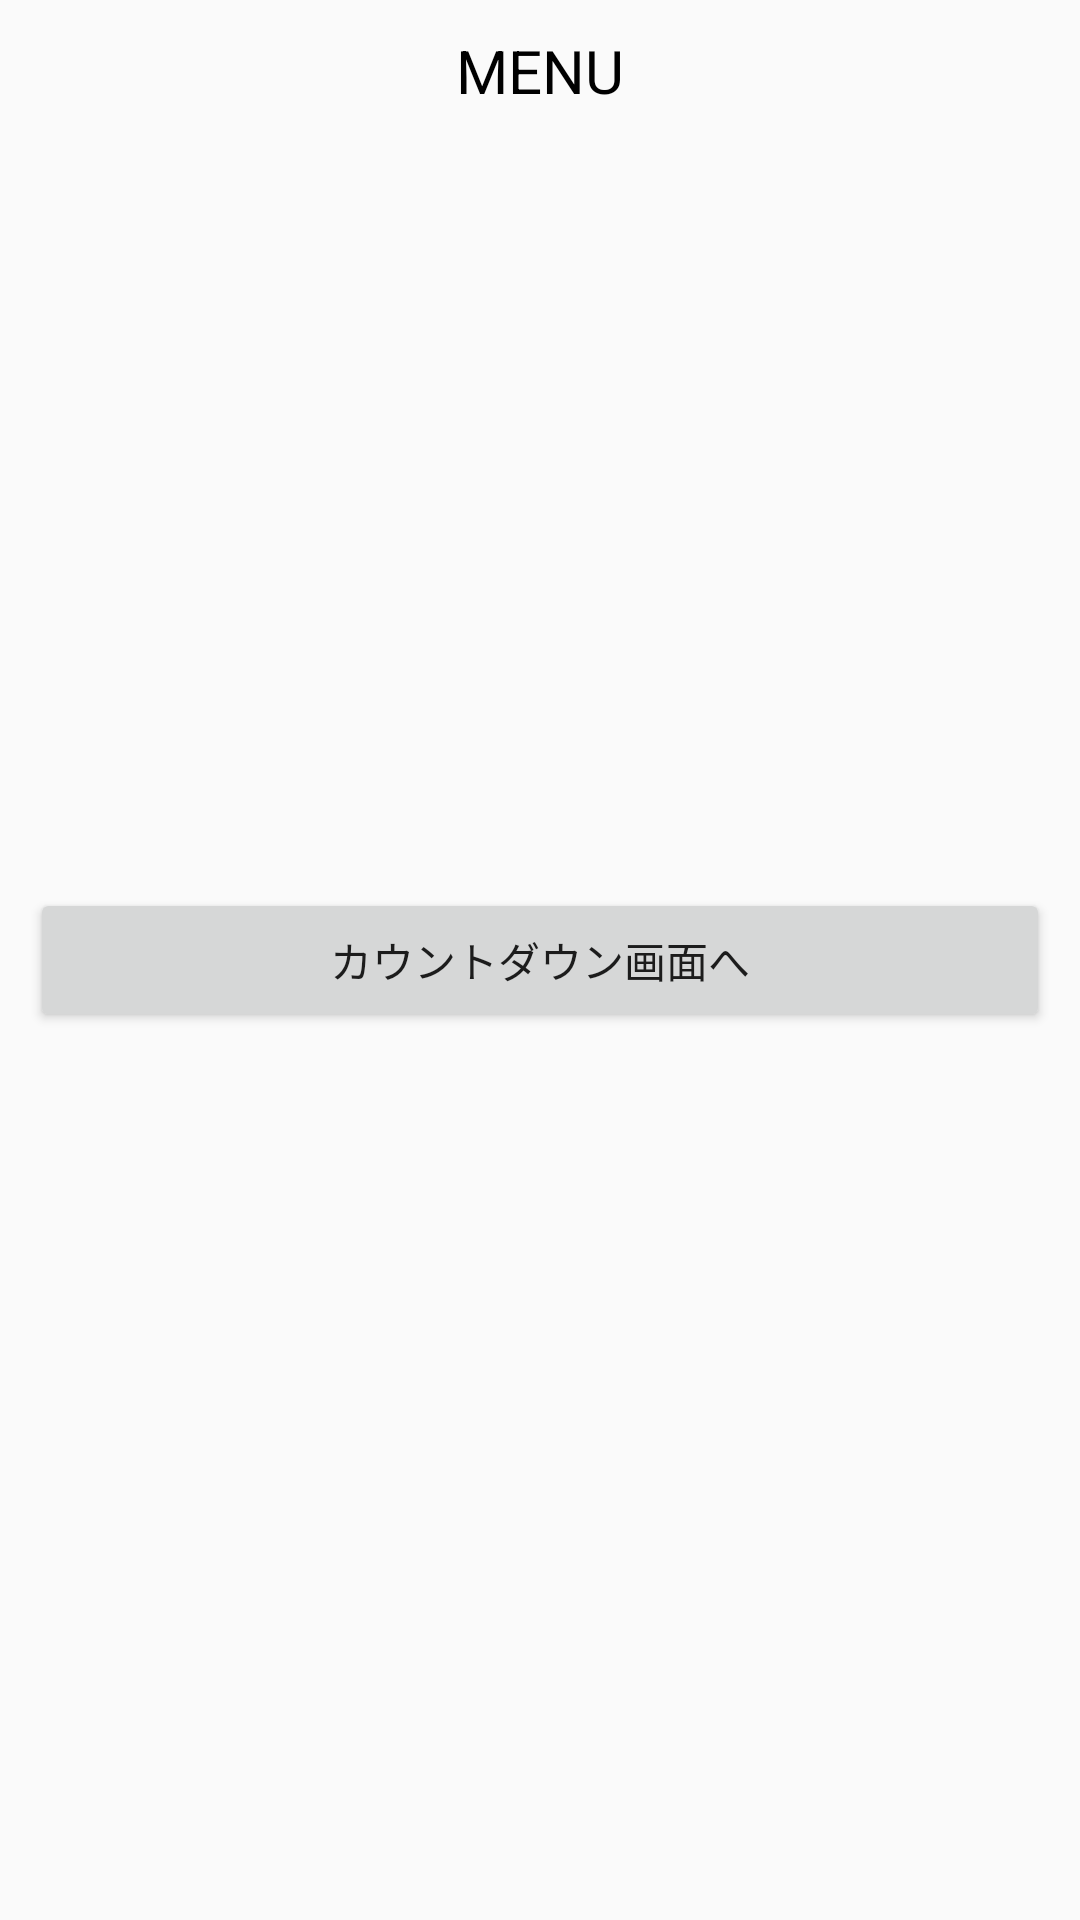

Reconstruct the res/layout file that produces this screen, plus the resources it refers to.
<!-- AndroidManifest.xml: application theme AppTheme -->
<!-- res/layout/activity_main.xml -->
<?xml version="1.0" encoding="utf-8"?>
<layout
    xmlns:android="http://schemas.android.com/apk/res/android"
    xmlns:app="http://schemas.android.com/apk/res-auto"
    xmlns:tools="http://schemas.android.com/tools" >

    <data>
        <variable
            name="viewModel"
            type="com.myapp.presentation.main.viewmodel.MainActivityViewModel" />
    </data>

    <android.support.constraint.ConstraintLayout
        android:layout_width="match_parent"
        android:layout_height="match_parent"
        android:padding="@dimen/activity_main_padding">

        <TextView
            style="@style/TextStyle20"
            android:layout_width="wrap_content"
            android:layout_height="wrap_content"
            android:text="@string/activity_main_title"
            app:layout_constraintLeft_toLeftOf="parent"
            app:layout_constraintRight_toRightOf="parent"
            />

        <Button
            android:layout_width="match_parent"
            android:layout_height="wrap_content"
            android:text="@string/activity_main_count_button_text"
            android:onClick="@{() -> viewModel.onCountDownClick()}"
            app:layout_constraintBottom_toBottomOf="parent"
            app:layout_constraintLeft_toLeftOf="parent"
            app:layout_constraintRight_toRightOf="parent"
            app:layout_constraintTop_toTopOf="parent"
            />

    </android.support.constraint.ConstraintLayout>

</layout>
<!-- resources referenced by this layout -->
<resources>
  <dimen name="activity_main_padding">10dp</dimen>
  <string name="activity_main_count_button_text">カウントダウン画面へ</string>
  <string name="activity_main_title">MENU</string>
  <style name="TextStyle20">
          <item name="android:textSize">20sp</item>
          <item name="android:textColor">@color/black</item>
      </style>
  <style name="AppTheme" parent="Theme.AppCompat.Light.DarkActionBar">
          
          <item name="colorPrimary">@color/colorPrimary</item>
          <item name="colorPrimaryDark">@color/colorPrimaryDark</item>
          <item name="colorAccent">@color/colorAccent</item>
      </style>
  <color name="black">#000000</color>
  <color name="colorPrimary">#3F51B5</color>
  <color name="colorPrimaryDark">#303F9F</color>
  <color name="colorAccent">#FF4081</color>
</resources>
